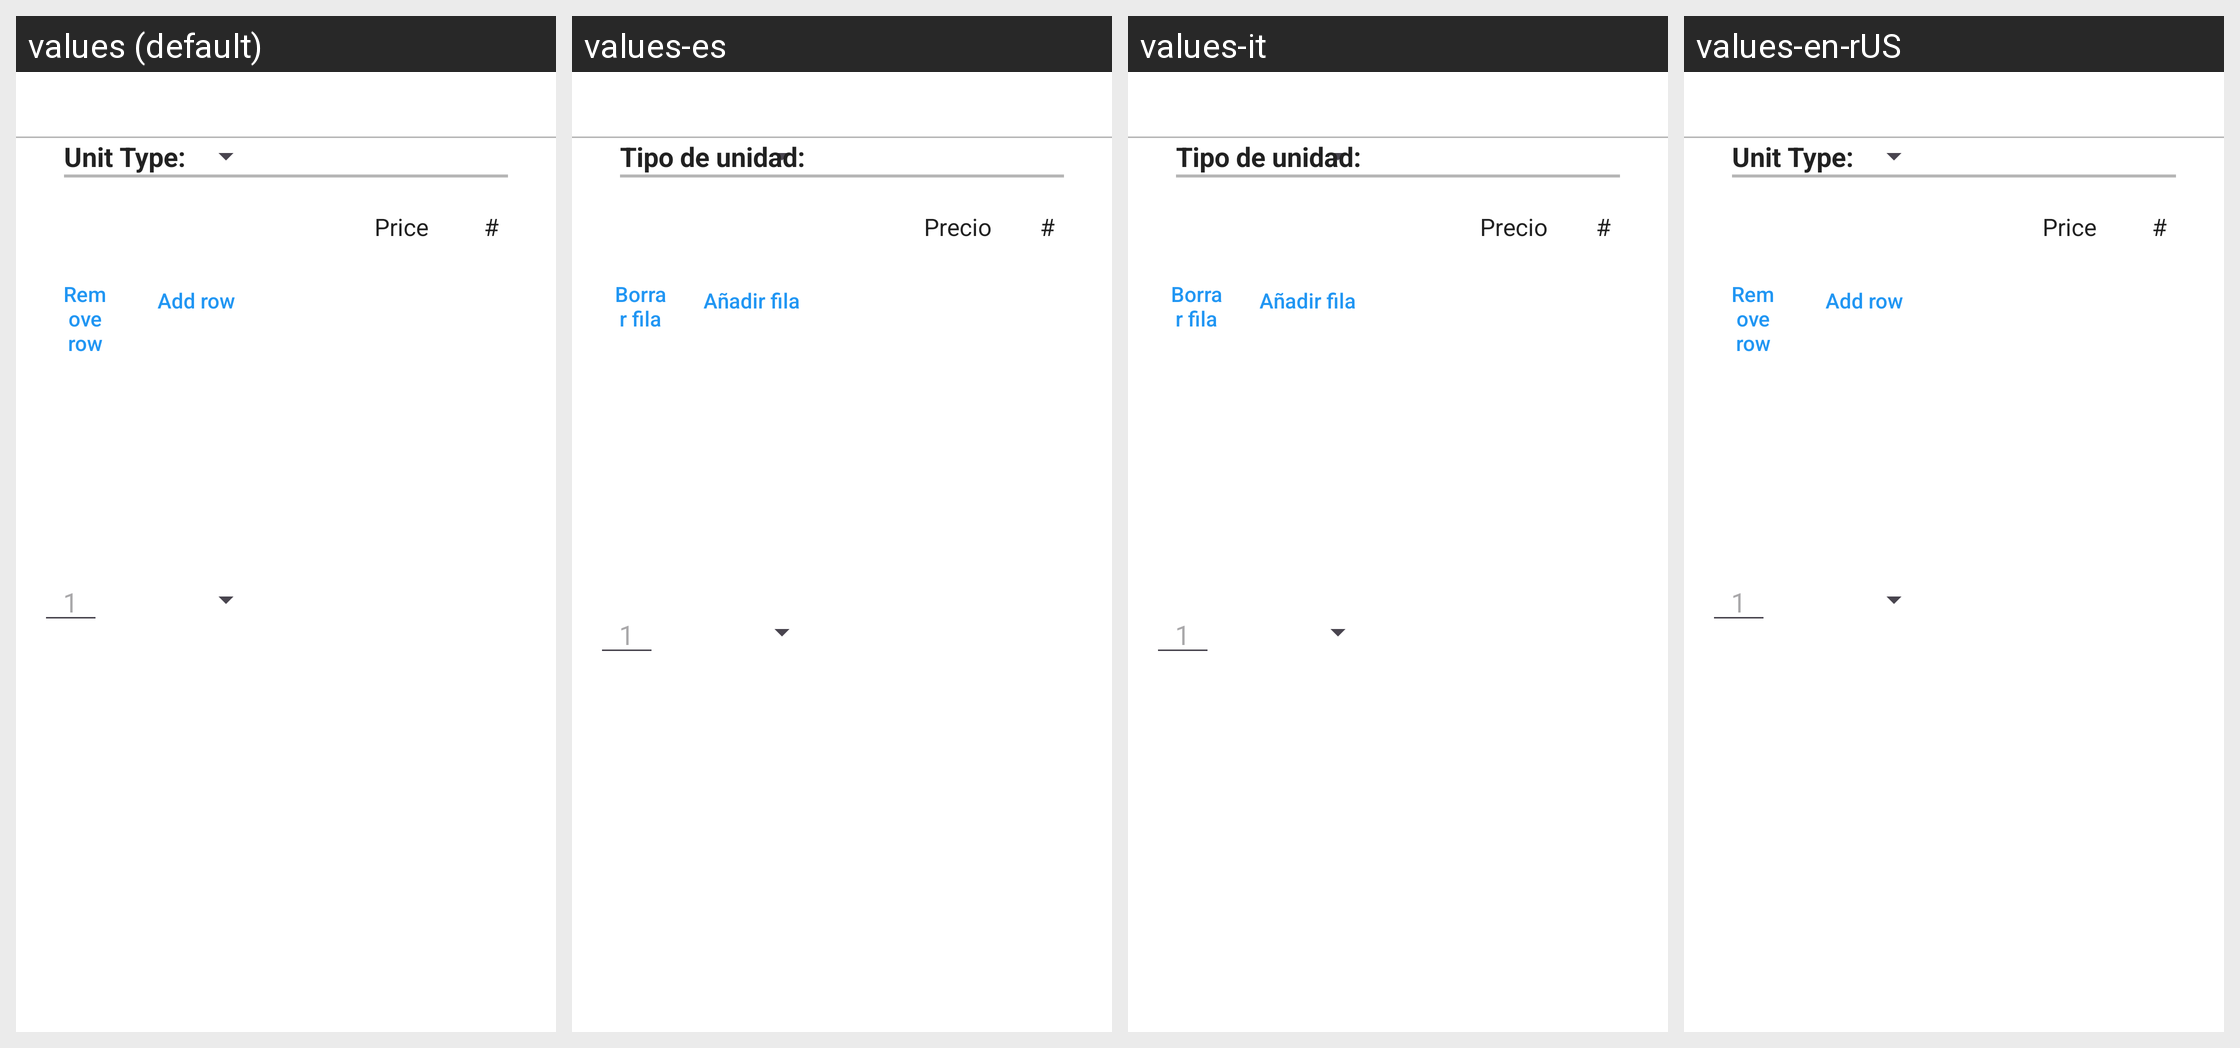

Strings drawn on this Android screen and how each of the app's shown locales translates them:
Android screen res/layout/comparison_fragment.xml rendered under 4 locales, left to right: values (default), values-es, values-it, values-en-rUS. Device: Nexus 5 (rendered at 1080×1920; each locale shown at half size, 540×960, under a caption strip naming it); theme AppTheme.
Other locales in the repository, not shown: values-ar, values-de, values-de-rCH, values-en, values-es-rES, values-fr, values-fr-rCA, values-pt, values-pt-rPT, values-ro.
Strings drawn on this screen, with the default value and each locale's value (text and hints the layout hard-codes, and strings that could not be matched under every locale, appear in the picture but are not listed):

unit_type
  values: Unit Type:
  values-es: Tipo de unidad:
  values-it: Tipo de unidad:
  values-en-rUS: Unit Type:  [from values-en]

price
  values: Price
  values-es: Precio
  values-it: Precio
  values-en-rUS: Price  [from values-en]

add_row
  values: Add row
  values-es: Añadir fila
  values-it: Añadir fila
  values-en-rUS: Add row  [from values-en]

remove_row
  values: Remove row
  values-es: Borrar fila
  values-it: Borrar fila
  values-en-rUS: Remove row  [from values-en]
